Photos from the image-classification dataset "sunflowerdataset_split" in the GitHub repository bharathreddy751/crop-growth-monitoring-system. Its 5 classes are: stage 1 young bud, stage 2 mature bud, stage 3 early bloom, stage 4 full bloom, stage 5 wilted.

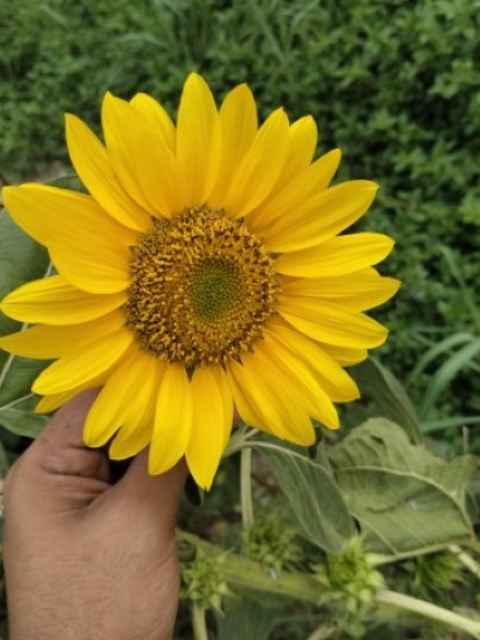
Label: stage 4 full bloom

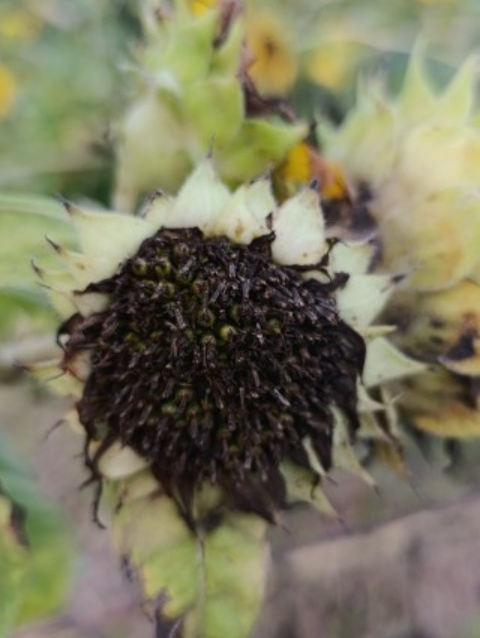
Label: stage 5 wilted

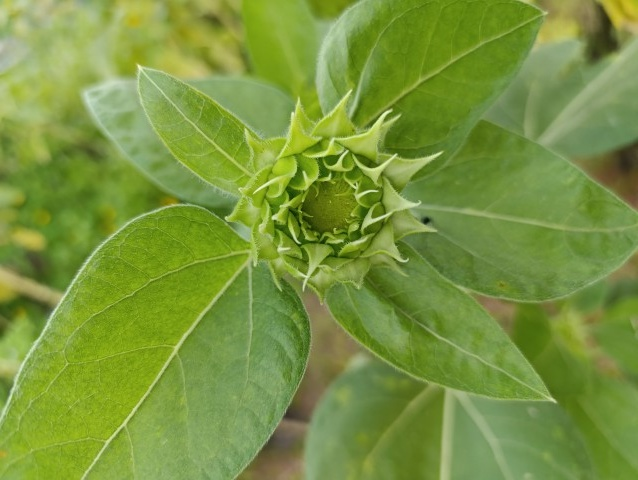
Label: stage 1 young bud

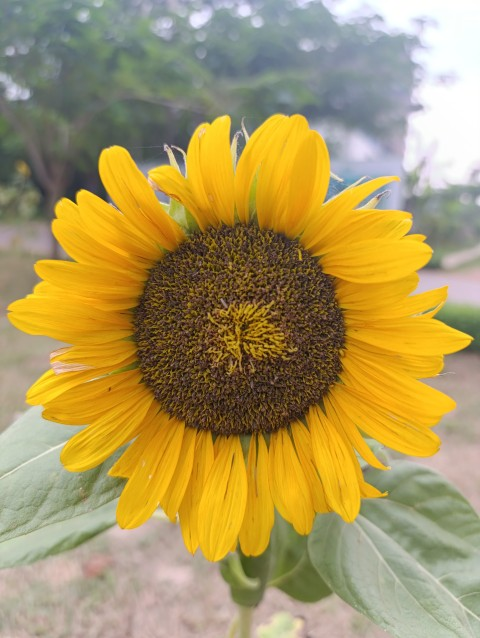
Label: stage 5 wilted

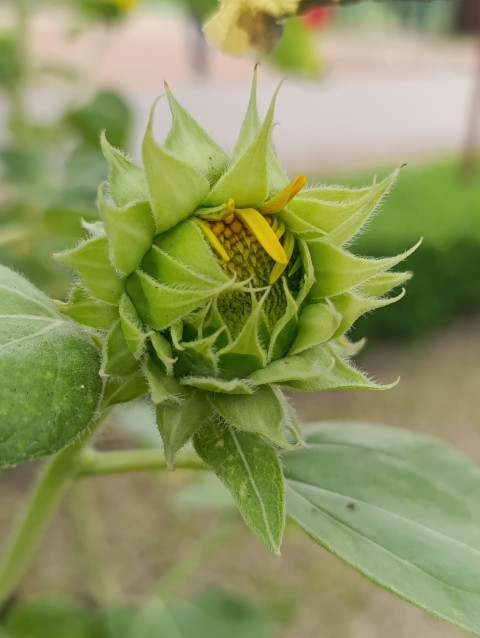
Label: stage 2 mature bud

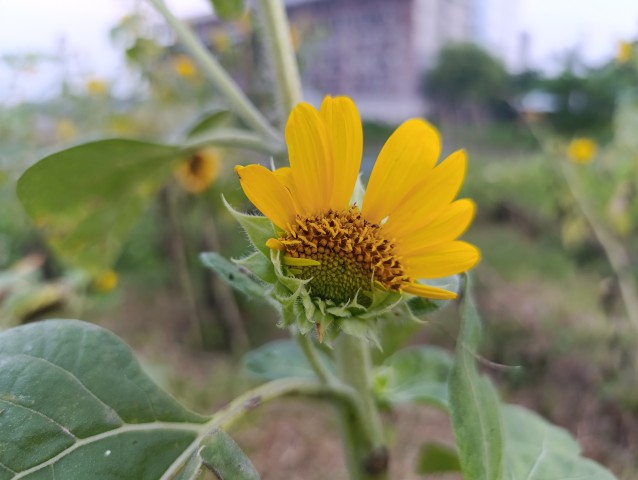
Label: stage 3 early bloom
